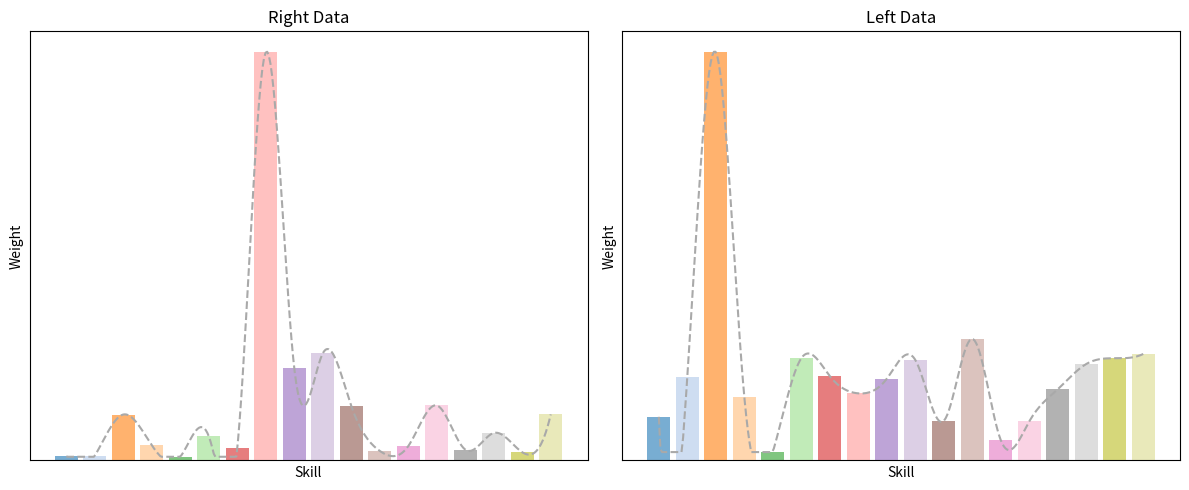

Here is the Python script that generated this plot:
import matplotlib.pyplot as plt
import numpy as np
from scipy.interpolate import make_interp_spline

# 数据示例
right = np.array([0.0043, 0.0049, 0.0487, 0.0161, 0.0039, 0.0256, 0.0131, 0.4327, 0.0977,
                  0.1135, 0.0578, 0.0101, 0.0152, 0.0583, 0.0115, 0.0291, 0.0087, 0.0488])

left = np.array([0.0266, 0.0510, 0.2489, 0.0389, 0.0051, 0.0623, 0.0514, 0.0409, 0.0498,
                 0.0613, 0.0241, 0.0741, 0.0124, 0.0238, 0.0434, 0.0588, 0.0623, 0.0649])

# 固定18种不同颜色的调色板
color_palette = plt.get_cmap('tab20').colors[:18]  # 提取固定的18种颜色

# X 轴值
x_vals = np.arange(len(right))

# 平滑曲线生成
def smooth_curve(x, y):
    x_smooth = np.linspace(x.min(), x.max(), 300)
    y_smooth = make_interp_spline(x, y, k=3)(x_smooth)
    # 保证曲线不低于柱状图的最小值
    y_smooth = np.clip(y_smooth, a_min=y.min(), a_max=None)
    return x_smooth, y_smooth

x_smooth_right, y_smooth_right = smooth_curve(x_vals, right)
x_smooth_left, y_smooth_left = smooth_curve(x_vals, left)

# 创建图形
fig, axs = plt.subplots(1, 2, figsize=(12, 5))

# 右边柱状图和平滑曲线
axs[0].bar(x_vals, right, alpha=0.6, color=[color_palette[i] for i in range(len(right))])
axs[0].plot(x_smooth_right, y_smooth_right, linestyle='--', color='darkgray')  # 使用深灰色虚线
axs[0].set_title('Right Data')
axs[0].set_xlabel('Skill')  # 设置横坐标标签为 'Skill'
axs[0].set_ylabel('Weight')  # 设置纵坐标标签为 'Weight'
axs[0].set_xticks([])  # 移除 X 轴刻度
axs[0].set_yticks([])  # 移除 Y 轴刻度

# 左边柱状图和平滑曲线
axs[1].bar(x_vals, left, alpha=0.6, color=[color_palette[i] for i in range(len(left))])
axs[1].plot(x_smooth_left, y_smooth_left, linestyle='--', color='darkgray')  # 使用深灰色虚线
axs[1].set_title('Left Data')
axs[1].set_xlabel('Skill')  # 设置横坐标标签为 'Skill'
axs[1].set_ylabel('Weight')  # 设置纵坐标标签为 'Weight'
axs[1].set_xticks([])  # 移除 X 轴刻度
axs[1].set_yticks([])  # 移除 Y 轴刻度

# 调整布局并显示图像
plt.tight_layout()
plt.show()
plt.savefig("da.png")
